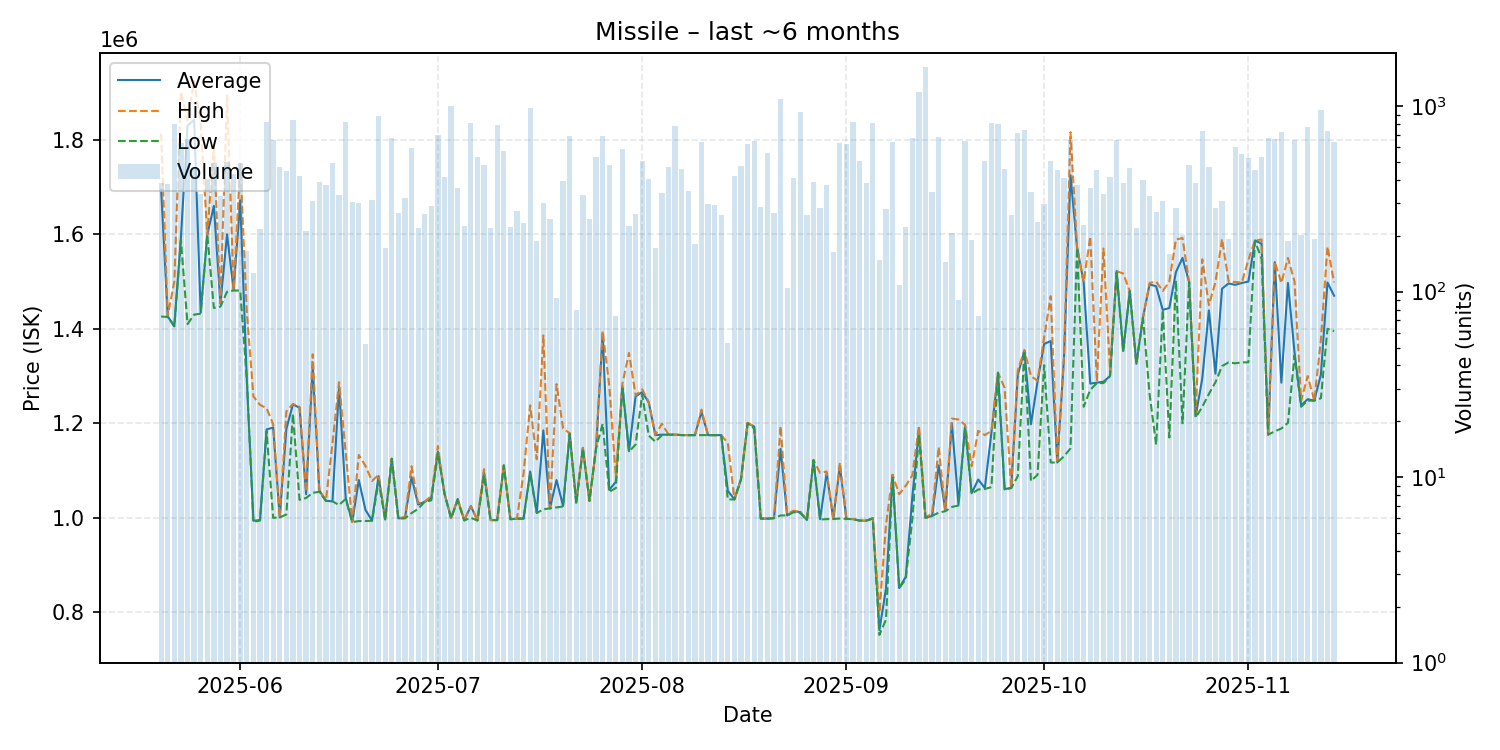

Values plotted in this chart, from the file beside it:
date, average, highest, lowest, order_count, volume
2025-05-20, 1694000, 1813000, 1426000, 27, 385
2025-05-21, 1426000, 1428000, 1425000, 37, 383
2025-05-22, 1406000, 1500000, 1405000, 51, 801
2025-05-23, 1593000, 1902000, 1587000, 44, 630
2025-05-24, 1830000, 1841000, 1410000, 54, 668
2025-05-25, 1842000, 1925000, 1430000, 45, 466
2025-05-26, 1434000, 1835000, 1432000, 49, 336
2025-05-27, 1599000, 1599000, 1599000, 39, 407
2025-05-28, 1660000, 1785000, 1444000, 50, 494
2025-05-29, 1453000, 1455000, 1447000, 46, 327
2025-05-30, 1600000, 1894000, 1478500, 40, 500
2025-05-31, 1482000, 1482000, 1481000, 46, 433
2025-06-01, 1672000, 1749000, 1481000, 50, 496
2025-06-02, 1293000, 1436000, 1293000, 19, 165
2025-06-03, 993800, 1257000, 991300, 29, 126
2025-06-04, 995200, 1239000, 994300, 27, 218
2025-06-05, 1187000, 1232000, 1183000, 44, 821
2025-06-06, 1191000, 1198000, 999900, 57, 654
2025-06-07, 1001000, 1001000, 1001000, 46, 469
2025-06-08, 1188000, 1225000, 1007000, 70, 447
2025-06-09, 1240000, 1241000, 1220000, 46, 847
2025-06-10, 1233000, 1235000, 1038000, 35, 418
2025-06-11, 1050000, 1055000, 1042000, 31, 212
2025-06-12, 1320000, 1346000, 1053000, 33, 307
2025-06-13, 1058000, 1060000, 1055000, 35, 388
2025-06-14, 1036000, 1036000, 1036000, 41, 376
2025-06-15, 1035000, 1158000, 1035000, 55, 494
2025-06-16, 1277000, 1287000, 1027000, 37, 332
2025-06-17, 1043000, 1139000, 1040000, 54, 826
2025-06-18, 991100, 991100, 991100, 40, 306
2025-06-19, 1080000, 1133000, 993100, 41, 302
2025-06-20, 1016981, 1110000, 993300, 14, 52
2025-06-21, 994200, 1078000, 993800, 45, 311
2025-06-22, 1088000, 1091000, 1077000, 58, 884
2025-06-23, 996400, 996900, 995950, 25, 172
2025-06-24, 1125000, 1125000, 1125000, 35, 675
2025-06-25, 998900, 999100, 998900, 25, 265
2025-06-26, 999750, 1002000, 998800, 26, 320
2025-06-27, 1086000, 1109000, 1010000, 45, 597
2025-06-28, 1028000, 1031000, 1019000, 31, 221
2025-06-29, 1034000, 1034000, 1034000, 29, 261
2025-06-30, 1042000, 1047000, 1037000, 33, 288
2025-07-01, 1140000, 1152000, 1138000, 41, 701
2025-07-02, 1051000, 1052000, 1051000, 32, 414
2025-07-03, 999300, 999400, 999300, 36, 997
2025-07-04, 1040000, 1040000, 1036000, 32, 363
2025-07-05, 994600, 994600, 994500, 25, 225
2025-07-06, 1025000, 1025000, 1000000, 45, 809
2025-07-07, 994300, 994300, 994300, 30, 534
2025-07-08, 1097000, 1103000, 1090000, 40, 481
2025-07-09, 995200, 995300, 995100, 23, 220
2025-07-10, 995200, 995200, 995200, 38, 790
2025-07-11, 1111000, 1111000, 1111000, 37, 573
2025-07-12, 997100, 998000, 997000, 27, 222
2025-07-13, 998300, 998500, 998300, 33, 273
2025-07-14, 998500, 1094000, 998300, 25, 234
2025-07-15, 1098000, 1238000, 1093000, 67, 976
2025-07-16, 1011000, 1124000, 1010000, 34, 188
2025-07-17, 1185000, 1386000, 1018000, 29, 301
2025-07-18, 1020000, 1020000, 1020000, 37, 247
... 119 more rows
